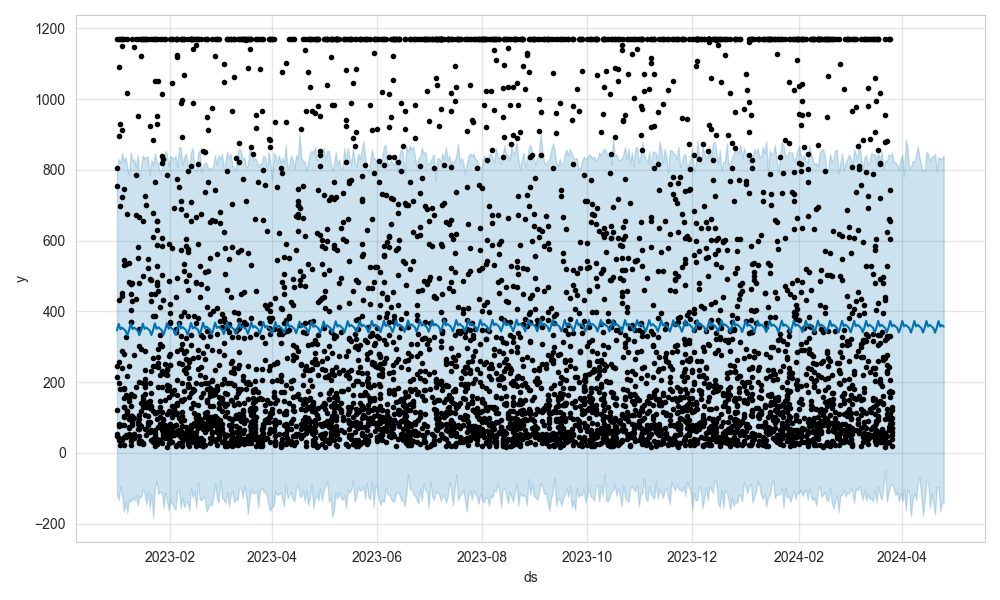

The table this chart was drawn from, first rows:
ds, trend, yhat_lower, yhat_upper, trend_lower, trend_upper, additive_terms, additive_terms_lower, additive_terms_upper, weekly, weekly_lower, weekly_upper, multiplicative_terms, multiplicative_terms_lower, multiplicative_terms_upper, yhat
2024-03-27, 356.9, -100.7, 823.6, 356.9, 356.9, 4.977, 4.977, 4.977, 4.977, 4.977, 4.977, 0.0, 0.0, 0.0, 361.9
2024-03-28, 356.9, -119.1, 820.3, 356.9, 356.9, 0.5784, 0.5784, 0.5784, 0.5784, 0.5784, 0.5784, 0.0, 0.0, 0.0, 357.5
2024-03-29, 356.9, -110.6, 815.1, 356.9, 356.9, -3.648, -3.648, -3.648, -3.648, -3.648, -3.648, 0.0, 0.0, 0.0, 353.2
2024-03-30, 356.8, -136.4, 800, 356.8, 356.8, -16.63, -16.63, -16.63, -16.63, -16.63, -16.63, 0.0, 0.0, 0.0, 340.2
2024-03-31, 356.8, -112.6, 831.8, 356.8, 356.8, -2.139, -2.139, -2.139, -2.139, -2.139, -2.139, 0.0, 0.0, 0.0, 354.7
2024-04-01, 356.8, -137.5, 842.8, 356.8, 356.8, 16.02, 16.02, 16.02, 16.02, 16.02, 16.02, 0.0, 0.0, 0.0, 372.8
2024-04-02, 356.8, -102.4, 782.7, 356.8, 356.8, 0.8382, 0.8382, 0.8382, 0.8382, 0.8382, 0.8382, 0.0, 0.0, 0.0, 357.6
2024-04-03, 356.8, -161.5, 886.5, 356.8, 356.8, 4.977, 4.977, 4.977, 4.977, 4.977, 4.977, 0.0, 0.0, 0.0, 361.8
2024-04-04, 356.8, -101.4, 864.5, 356.8, 356.8, 0.5784, 0.5784, 0.5784, 0.5784, 0.5784, 0.5784, 0.0, 0.0, 0.0, 357.3
2024-04-05, 356.7, -116.6, 801.6, 356.7, 356.8, -3.648, -3.648, -3.648, -3.648, -3.648, -3.648, 0.0, 0.0, 0.0, 353.1
2024-04-06, 356.7, -179.8, 808.3, 356.7, 356.7, -16.63, -16.63, -16.63, -16.63, -16.63, -16.63, 0.0, 0.0, 0.0, 340.1
2024-04-07, 356.7, -128.5, 825.3, 356.7, 356.7, -2.139, -2.139, -2.139, -2.139, -2.139, -2.139, 0.0, 0.0, 0.0, 354.6
2024-04-08, 356.7, -114.4, 821.5, 356.7, 356.7, 16.02, 16.02, 16.02, 16.02, 16.02, 16.02, 0.0, 0.0, 0.0, 372.7
2024-04-09, 356.7, -133.5, 843.7, 356.7, 356.7, 0.8382, 0.8382, 0.8382, 0.8382, 0.8382, 0.8382, 0.0, 0.0, 0.0, 357.5
2024-04-10, 356.7, -84.06, 865.3, 356.6, 356.7, 4.977, 4.977, 4.977, 4.977, 4.977, 4.977, 0.0, 0.0, 0.0, 361.6
2024-04-11, 356.6, -69.73, 835.5, 356.6, 356.7, 0.5784, 0.5784, 0.5784, 0.5784, 0.5784, 0.5784, 0.0, 0.0, 0.0, 357.2
2024-04-12, 356.6, -124.7, 810.4, 356.6, 356.7, -3.648, -3.648, -3.648, -3.648, -3.648, -3.648, 0.0, 0.0, 0.0, 353
2024-04-13, 356.6, -178.4, 797.4, 356.6, 356.6, -16.63, -16.63, -16.63, -16.63, -16.63, -16.63, 0.0, 0.0, 0.0, 340
2024-04-14, 356.6, -132.6, 796.8, 356.6, 356.6, -2.139, -2.139, -2.139, -2.139, -2.139, -2.139, 0.0, 0.0, 0.0, 354.5
2024-04-15, 356.6, -83.05, 851.2, 356.5, 356.6, 16.02, 16.02, 16.02, 16.02, 16.02, 16.02, 0.0, 0.0, 0.0, 372.6
2024-04-16, 356.6, -82.36, 843.7, 356.5, 356.6, 0.8382, 0.8382, 0.8382, 0.8382, 0.8382, 0.8382, 0.0, 0.0, 0.0, 357.4
2024-04-17, 356.5, -155.4, 824.6, 356.5, 356.6, 4.977, 4.977, 4.977, 4.977, 4.977, 4.977, 0.0, 0.0, 0.0, 361.5
2024-04-18, 356.5, -114.1, 836.8, 356.5, 356.6, 0.5784, 0.5784, 0.5784, 0.5784, 0.5784, 0.5784, 0.0, 0.0, 0.0, 357.1
2024-04-19, 356.5, -141.4, 838.4, 356.4, 356.6, -3.648, -3.648, -3.648, -3.648, -3.648, -3.648, 0.0, 0.0, 0.0, 352.9
2024-04-20, 356.5, -174.5, 845.9, 356.4, 356.6, -16.63, -16.63, -16.63, -16.63, -16.63, -16.63, 0.0, 0.0, 0.0, 339.9
2024-04-21, 356.5, -96.8, 797.2, 356.4, 356.6, -2.139, -2.139, -2.139, -2.139, -2.139, -2.139, 0.0, 0.0, 0.0, 354.3
2024-04-22, 356.5, -95.75, 836.1, 356.4, 356.5, 16.02, 16.02, 16.02, 16.02, 16.02, 16.02, 0.0, 0.0, 0.0, 372.5
2024-04-23, 356.4, -165.3, 831, 356.4, 356.5, 0.8382, 0.8382, 0.8382, 0.8382, 0.8382, 0.8382, 0.0, 0.0, 0.0, 357.3
2024-04-24, 356.4, -140.2, 833.1, 356.3, 356.5, 4.977, 4.977, 4.977, 4.977, 4.977, 4.977, 0.0, 0.0, 0.0, 361.4
2024-04-25, 356.4, -139.6, 841.1, 356.3, 356.5, 0.5784, 0.5784, 0.5784, 0.5784, 0.5784, 0.5784, 0.0, 0.0, 0.0, 357
